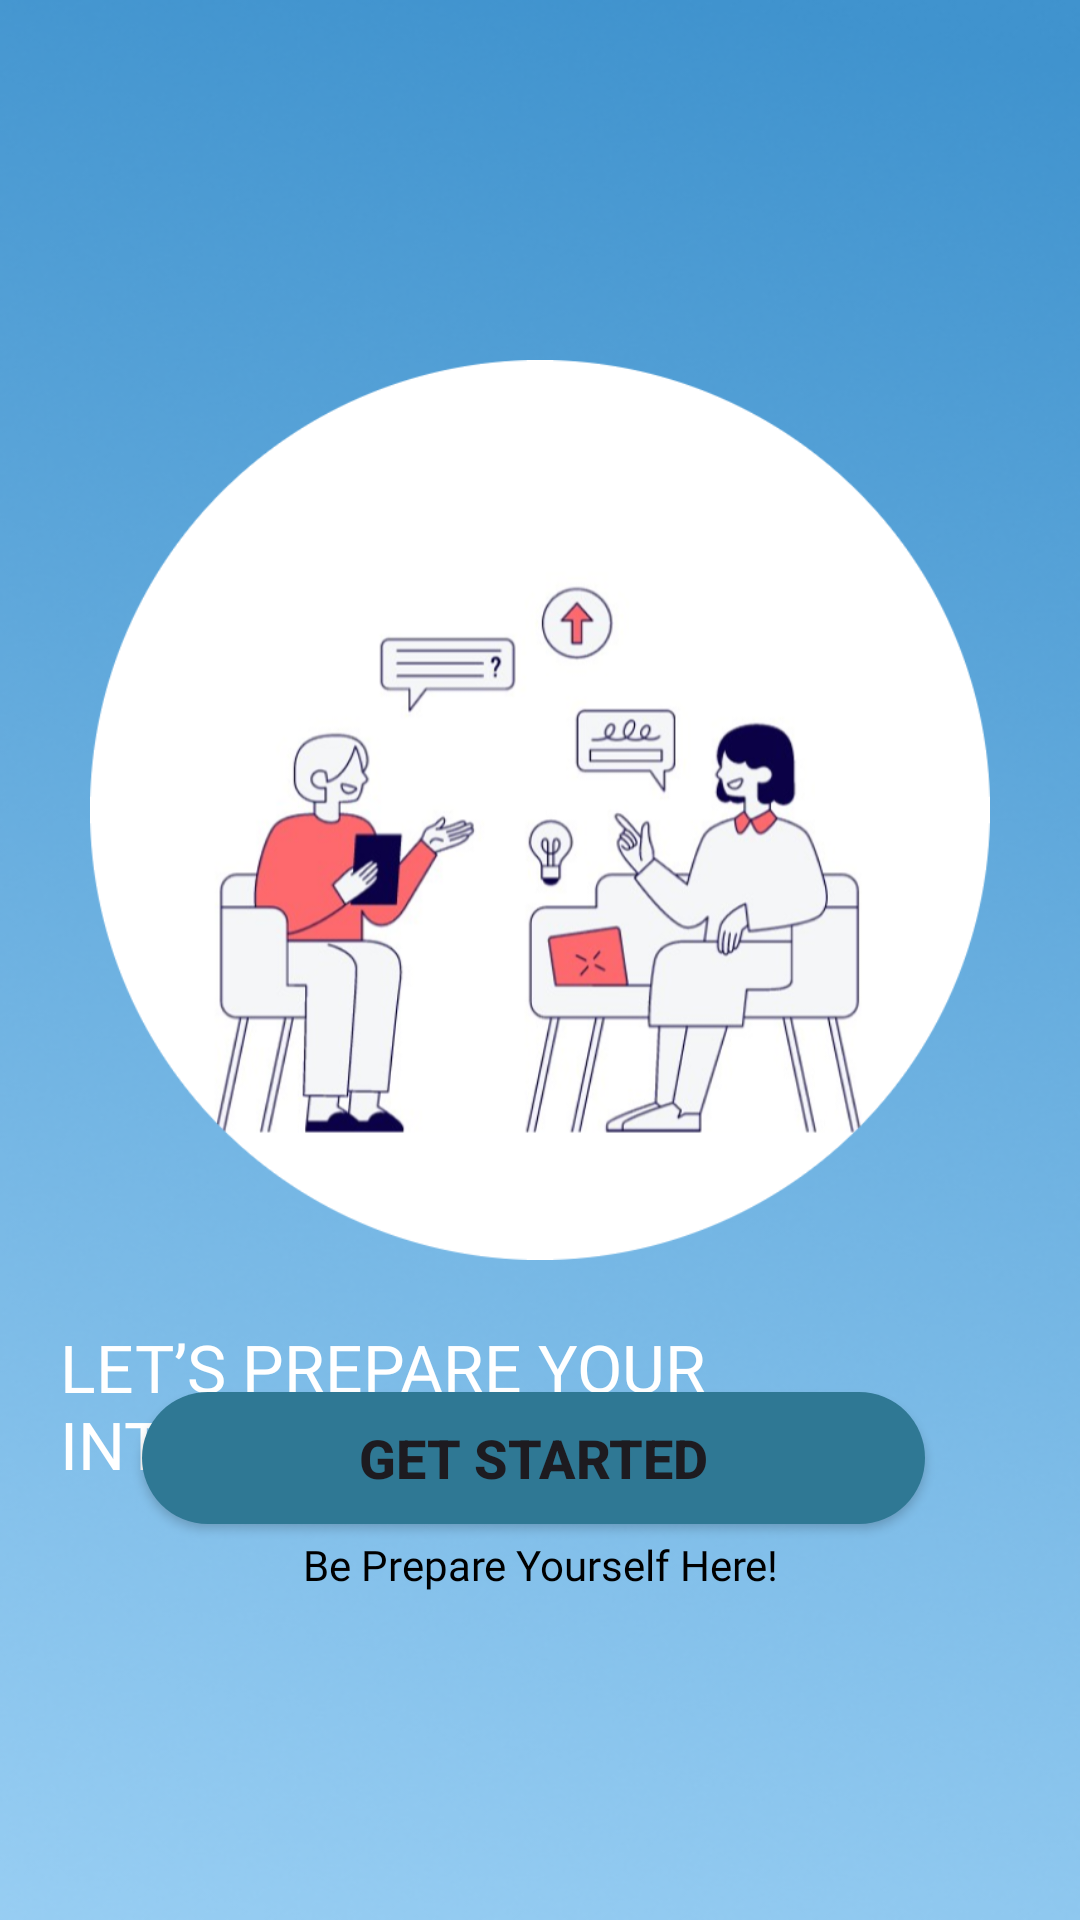

Android layout source for this screen:
<!-- AndroidManifest.xml: application theme Theme.IViewCapstone -->
<!-- res/layout/activity_screen.xml -->
<?xml version="1.0" encoding="utf-8"?>
<androidx.constraintlayout.widget.ConstraintLayout xmlns:android="http://schemas.android.com/apk/res/android"
    xmlns:app="http://schemas.android.com/apk/res-auto"
    xmlns:tools="http://schemas.android.com/tools"
    android:layout_width="match_parent"
    android:layout_height="match_parent"
    android:padding="20dp"
    android:background="@drawable/bg_screen"
    tools:context=".ui.screen.ScreenActivity">

    <ImageView
        android:id="@+id/imageView"
        android:layout_width="300dp"
        android:layout_height="300dp"
        android:layout_marginTop="100dp"
        android:src="@drawable/interview_screen"
        app:layout_constraintEnd_toEndOf="parent"
        app:layout_constraintHorizontal_bias="0.495"
        app:layout_constraintStart_toStartOf="parent"
        app:layout_constraintTop_toTopOf="parent" />

    <TextView
        android:id="@+id/tv_judul"
        android:layout_width="wrap_content"
        android:layout_height="wrap_content"
        android:layout_marginTop="21dp"
        android:text="@string/interviewimg"
        android:fontFamily="@font/poppins_bold"
        android:textColor="@color/white"
        android:textSize="22sp"
        app:layout_constraintEnd_toEndOf="parent"
        app:layout_constraintStart_toStartOf="parent"
        app:layout_constraintTop_toBottomOf="@+id/imageView" />

    <TextView
        android:id="@+id/tv_desc"
        android:layout_width="wrap_content"
        android:layout_height="wrap_content"
        android:layout_marginTop="16dp"
        android:fontFamily="@font/poppins_bold"
        android:lineSpacingExtra="2dp"
        android:text="@string/interview_desc"
        android:textAlignment="center"
        android:textColor="@color/black"
        android:textSize="14sp"
        app:layout_constraintEnd_toEndOf="parent"
        app:layout_constraintStart_toStartOf="parent"
        app:layout_constraintTop_toBottomOf="@+id/tv_judul" />

    <Button
        android:id="@+id/btn_screen1"
        android:layout_width="261dp"
        android:layout_height="44dp"
        android:layout_marginBottom="112dp"
        android:background="@drawable/btn"
        android:text="@string/btn_screen"
        android:textSize="18sp"
        android:textStyle="bold"
        app:layout_constraintBottom_toBottomOf="parent"
        app:layout_constraintEnd_toEndOf="@+id/tv_desc"
        app:layout_constraintHorizontal_bias="0.524"
        app:layout_constraintStart_toStartOf="@+id/tv_desc" />


</androidx.constraintlayout.widget.ConstraintLayout>
<!-- resources referenced by this layout -->
<resources>
  <color name="black">#FF000000</color>
  <color name="white">#FFFFFFFF</color>
  <!-- drawable bg_screen: png bitmap (drawable, 238345 bytes) -->
  <!-- drawable btn (drawable) -->
  <?xml version="1.0" encoding="utf-8"?>
  <shape xmlns:android="http://schemas.android.com/apk/res/android">
      <solid android:color="@color/green_btn" />
      <corners android:radius="500dp" />
  </shape>
  <!-- drawable interview_screen: png bitmap (drawable, 222280 bytes) -->
  <string name="btn_screen">GET STARTED</string>
  
      //Authentication
  <string name="interview_desc">Be Prepare Yourself Here!</string>
  <string name="interviewimg">LET’S PREPARE YOUR INTERVIEW!</string>
  <style name="Theme.IViewCapstone" parent="Base.Theme.IViewCapstone" />
  <color name="green_btn">#2F7894</color>
  <style name="Base.Theme.IViewCapstone" parent="Theme.Material3.DayNight.NoActionBar">
          
          
      </style>
</resources>
